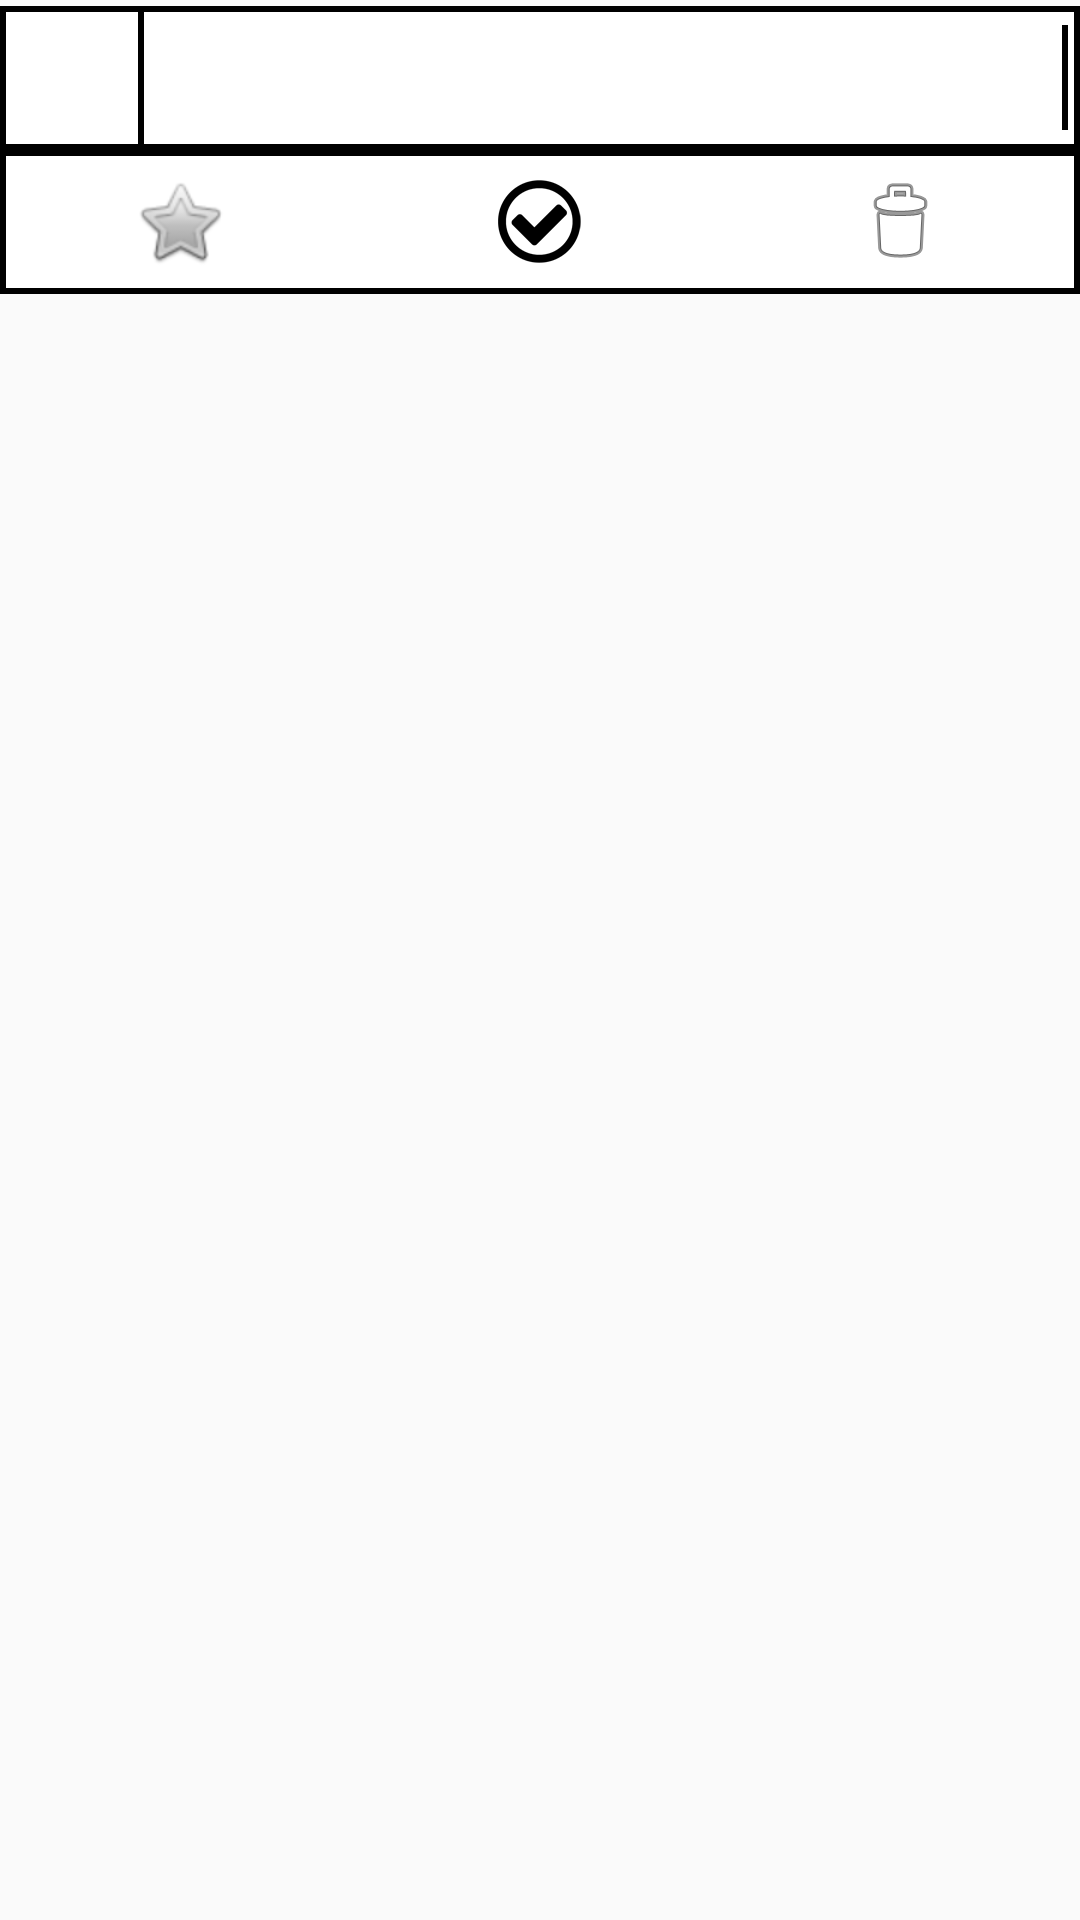

Write the Android layout XML for this screen, with the resource values it uses.
<!-- AndroidManifest.xml: application theme AppTheme -->
<!-- res/layout/list_event_main.xml -->
<?xml version="1.0" encoding="utf-8"?>
<LinearLayout xmlns:android="http://schemas.android.com/apk/res/android"
    xmlns:app="http://schemas.android.com/apk/res-auto"
    xmlns:tools="http://schemas.android.com/tools"
    android:layout_width="match_parent"
    android:layout_height="wrap_content"
    android:layout_margin="@dimen/default_margin"
    android:orientation="vertical"
    >

    
    <RelativeLayout
        android:id="@+id/event_bar"
        android:layout_width="match_parent"
        android:layout_height="@dimen/list_event_height"
        android:background="@drawable/default_border"
        android:minHeight="@dimen/list_event_height"
        android:layout_marginTop="2dp">

        
        <ImageView
            android:id="@+id/event_icon"
            android:layout_width="@dimen/list_event_height"
            android:layout_height="@dimen/list_event_height"
            android:background="@drawable/default_border"
            android:contentDescription=""
            android:minHeight="@dimen/list_event_height"
            android:minWidth="@dimen/list_event_height"
            android:src="@mipmap/ic_launcher" />

        
        <TextView
            android:id="@+id/event_name"
            android:layout_width="match_parent"
            android:layout_height="wrap_content"
            android:layout_centerVertical="true"
            android:layout_toEndOf="@id/event_icon"
            android:layout_toRightOf="@id/event_icon"
            android:maxLines="1"
            android:padding="8dp"
            android:textSize="@dimen/text_size_medium"
            tools:text="@string/event_name" />

        
        <ImageView
            android:id="@+id/event_status_arrow"
            android:layout_width="wrap_content"
            android:layout_height="wrap_content"
            android:layout_alignParentRight="true"
            android:layout_alignParentEnd="true"
            android:layout_centerVertical="true"
            android:paddingBottom="6dp"
            android:paddingLeft="2dp"
            android:paddingRight="2dp"
            android:paddingTop="6dp"
            android:src="@drawable/ic_arrow_drop_down_circle_black_36dp"/>

        
        <TextView
            android:id="@+id/event_date"
            android:layout_width="wrap_content"
            android:layout_height="wrap_content"
            android:layout_centerVertical="true"
            android:layout_toLeftOf="@id/event_status_arrow"
            android:layout_toStartOf="@id/event_status_arrow"
            android:background="@drawable/right_border"
            android:padding="8dp"
            android:textSize="@dimen/text_size_small"
            tools:text="@string/event_date"
            />

    </RelativeLayout>

    
    <LinearLayout
        android:id="@+id/status_bar"
        android:layout_width="match_parent"
        android:layout_height="@dimen/list_event_height"
        android:background="@drawable/default_border"
        android:minHeight="@dimen/list_event_height"
        android:layout_marginBottom="2dp"
        android:orientation="horizontal">

        
        <ImageView
            android:id="@+id/event_fav"
            android:layout_width="0dp"
            android:layout_height="wrap_content"
            android:layout_weight="1.00"
            android:layout_gravity="center_vertical"
            android:drawSelectorOnTop="true"
            android:src="@android:drawable/btn_star_big_off"
            />

        
        <ImageView
            android:id="@+id/event_done"
            android:layout_width="0dp"
            android:layout_height="@dimen/list_button_height"
            android:layout_weight="1"
            android:drawSelectorOnTop="true"
            android:src="@drawable/event_undone"
            android:layout_gravity="center_vertical"

            />

        
        <ImageView
            android:id="@+id/event_delete"
            android:layout_width="0dp"
            android:layout_height="wrap_content"
            android:layout_weight="1"
            android:layout_gravity="center_vertical"
            android:drawSelectorOnTop="true"
            android:src="@android:drawable/ic_menu_delete"
            />
    </LinearLayout>
</LinearLayout>
<!-- resources referenced by this layout -->
<resources>
  <dimen name="default_margin">16dp</dimen>
  <dimen name="list_button_height">32dp</dimen>
  <dimen name="list_event_height">48dp</dimen>
  <dimen name="text_size_medium">18sp</dimen>
  <dimen name="text_size_small">14sp</dimen>
  <!-- drawable default_border (drawable) -->
  <?xml version="1.0" encoding="utf-8"?>
  <shape xmlns:android="http://schemas.android.com/apk/res/android"
      android:shape="rectangle" >
  
      
      <solid
          android:color="@android:color/white" >
      </solid>
  
      
      <stroke
          android:width="2dp"
          android:color="@android:color/black" >
      </stroke>
  
      
      <corners
          android:radius="0dp"   >
      </corners>
  
  </shape>
  <!-- drawable event_undone: png bitmap (drawable, 6164 bytes) -->
  <!-- drawable right_border (drawable) -->
  <?xml version="1.0" encoding="utf-8"?>
  <layer-list xmlns:android="http://schemas.android.com/apk/res/android">
  
      
      <item>
          <shape android:shape="rectangle">
              <solid android:color="@android:color/black" />
          </shape>
      </item>
  
      
      <item android:right="2dp">
          <shape android:shape="rectangle">
              <solid android:color="@android:color/white" />
          </shape>
      </item>
  </layer-list>
  <string name="event_date">dd/mm/yyyy</string>
  <string name="event_name">Event Name </string>
  <style name="AppTheme" parent="Theme.AppCompat.Light.DarkActionBar">
          
          <item name="colorPrimary">@color/colorPrimary</item>
          <item name="colorPrimaryDark">@color/colorPrimaryDark</item>
          <item name="colorAccent">@color/colorAccent</item>
      </style>
  <color name="colorPrimary">#3F51B5</color>
  <color name="colorPrimaryDark">#303F9F</color>
  <color name="colorAccent">#FF4081</color>
</resources>
